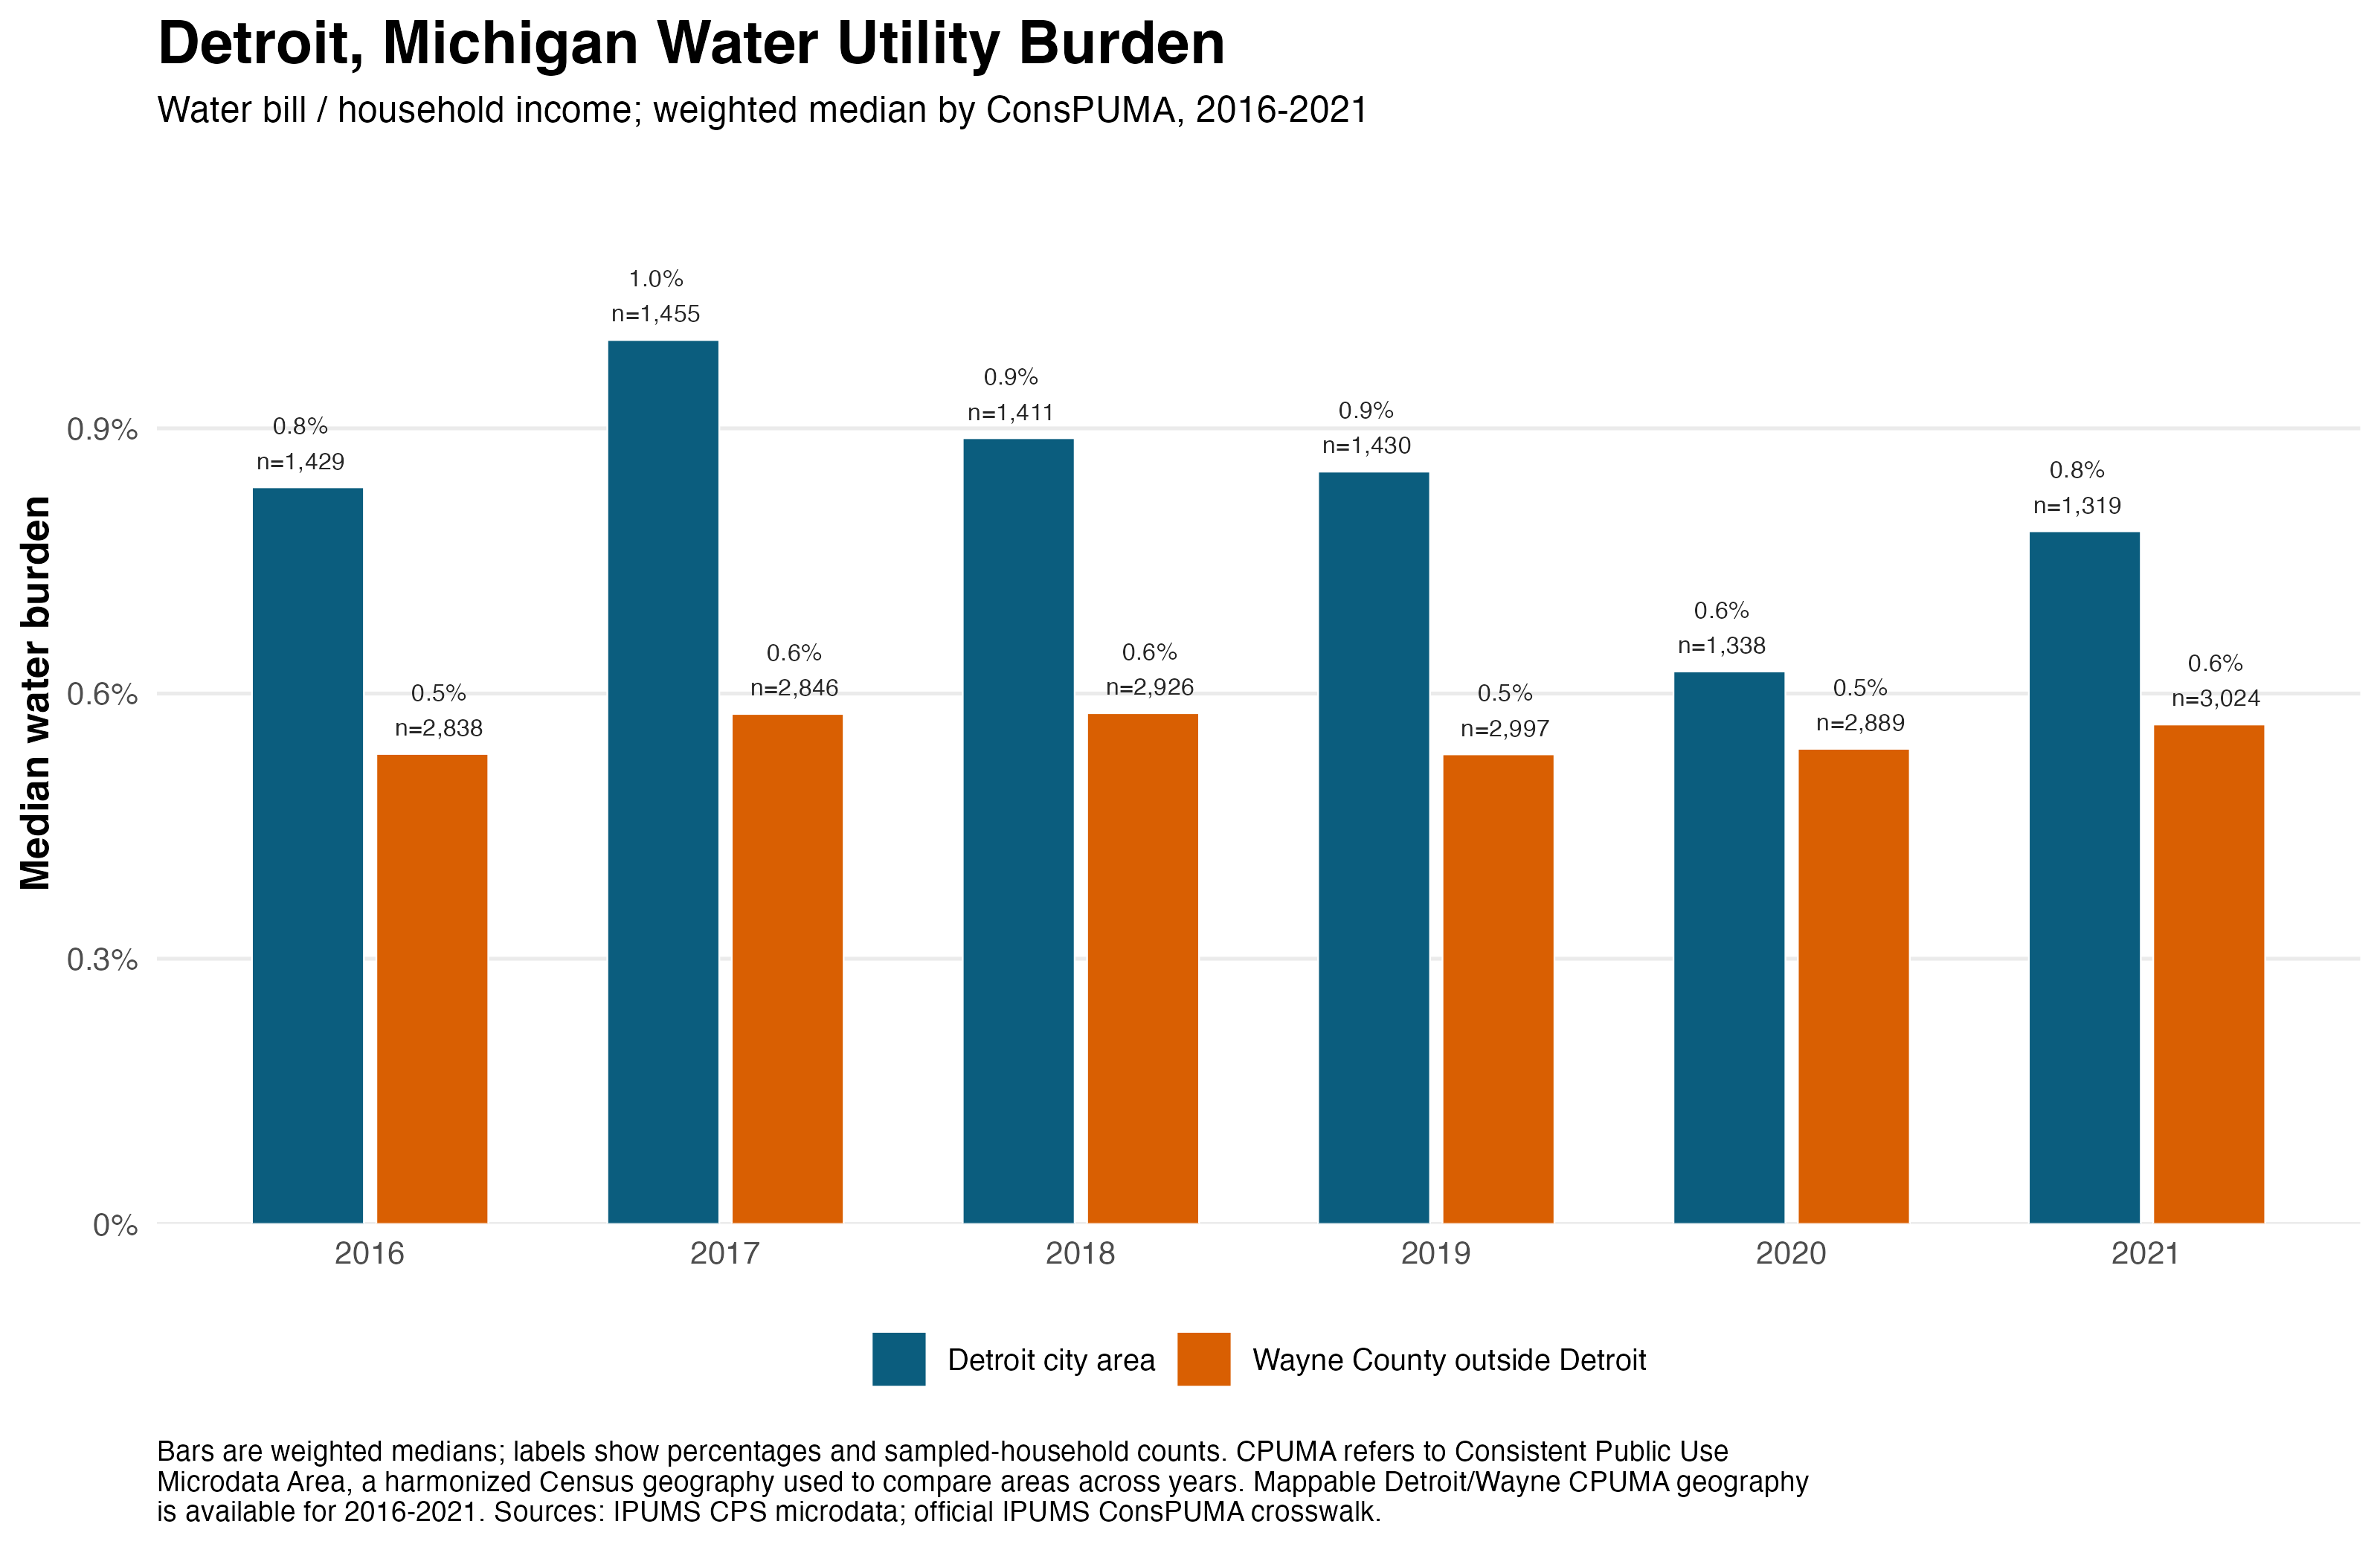

Values plotted in this chart, from the file beside it:
YEAR, Area, PUMA_components, n, hhwt_sum, median_water_burden, median_water_burden_pct, mean_water_burden_capped, mean_water_burden_capped_pct
2016, Detroit city area, Detroit City (Northeast) / Detroit City …, 1429, 173972, 0.008333, 0.8333, 0.01536, 1.536
2016, Wayne County outside Detroit, Wayne County (Central)--Westland, Garden…, 2838, 328197, 0.005316, 0.5316, 0.008825, 0.8825
2017, Detroit city area, Detroit City (Northeast) / Detroit City …, 1455, 186127, 0.01, 1, 0.01584, 1.584
2017, Wayne County outside Detroit, Wayne County (Central)--Westland, Garden…, 2846, 327385, 0.005769, 0.5769, 0.009118, 0.9118
2018, Detroit city area, Detroit City (Northeast) / Detroit City …, 1411, 184335, 0.008889, 0.8889, 0.01587, 1.587
2018, Wayne County outside Detroit, Wayne County (Central)--Westland, Garden…, 2926, 335104, 0.005778, 0.5778, 0.009829, 0.9829
2019, Detroit city area, Detroit City (Northeast) / Detroit City …, 1430, 197727, 0.008511, 0.8511, 0.01427, 1.427
2019, Wayne County outside Detroit, Wayne County (Central)--Westland, Garden…, 2997, 345107, 0.005312, 0.5312, 0.008815, 0.8815
2020, Detroit city area, Detroit City (Northeast) / Detroit City …, 1338, 183614, 0.00625, 0.625, 0.01399, 1.399
2020, Wayne County outside Detroit, Wayne County (Central)--Westland, Garden…, 2889, 342269, 0.005375, 0.5375, 0.009436, 0.9436
2021, Detroit city area, Detroit City (Northeast) / Detroit City …, 1319, 168199, 0.007836, 0.7836, 0.01509, 1.509
2021, Wayne County outside Detroit, Wayne County (Central)--Westland, Garden…, 3024, 350678, 0.00565, 0.565, 0.00986, 0.986
